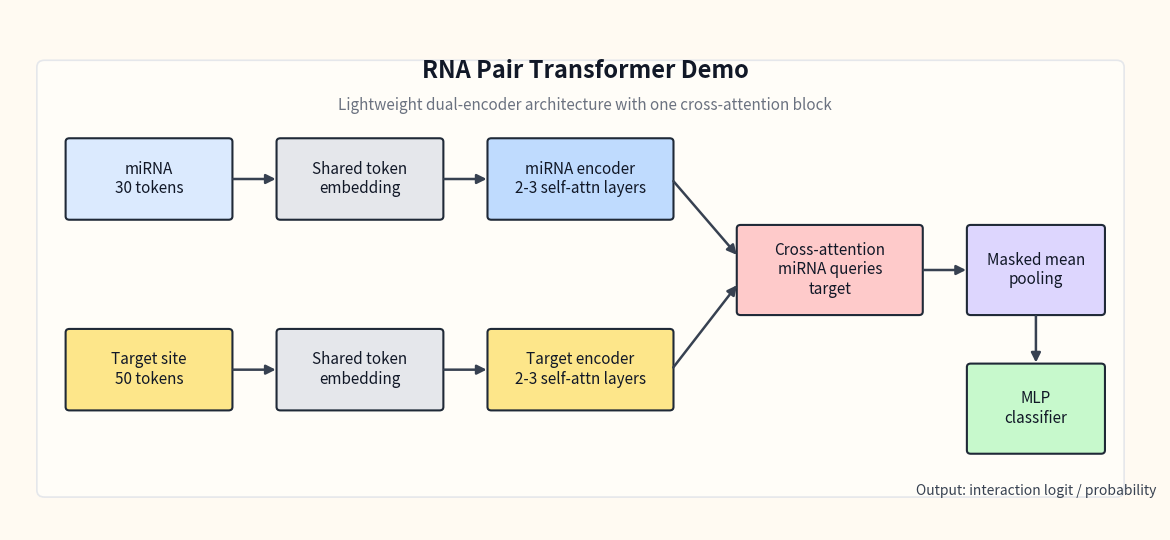

Python code for this plot:
import argparse
from pathlib import Path

import matplotlib.pyplot as plt
from matplotlib.patches import FancyArrowPatch, FancyBboxPatch

BACKGROUND = "#fffaf2"
PANEL = "#fffdf8"
TEXT = "#111827"
MUTED = "#6b7280"


def parse_args() -> argparse.Namespace:
    parser = argparse.ArgumentParser(description="Generate a simple model diagram for the RNA Pair Transformer.")
    parser.add_argument("--output-path", type=Path, default=Path("assets/model_diagram.png"))
    return parser.parse_args()


def add_box(ax, x: float, y: float, w: float, h: float, label: str, facecolor: str) -> None:
    patch = FancyBboxPatch(
        (x, y),
        w,
        h,
        boxstyle="round,pad=0.02,rounding_size=0.04",
        linewidth=1.5,
        edgecolor="#1f2937",
        facecolor=facecolor,
    )
    ax.add_patch(patch)
    ax.text(
        x + w / 2,
        y + h / 2,
        label,
        ha="center",
        va="center",
        fontsize=11,
        color=TEXT,
        wrap=True,
    )


def add_arrow(ax, start: tuple[float, float], end: tuple[float, float]) -> None:
    arrow = FancyArrowPatch(
        start,
        end,
        arrowstyle="-|>",
        mutation_scale=14,
        linewidth=1.8,
        color="#374151",
        connectionstyle="arc3",
    )
    ax.add_patch(arrow)


def main() -> None:
    args = parse_args()
    args.output_path.parent.mkdir(parents=True, exist_ok=True)

    fig, ax = plt.subplots(figsize=(12, 5.5))
    ax.set_xlim(0, 12)
    ax.set_ylim(0, 6)
    ax.axis("off")

    fig.patch.set_facecolor(BACKGROUND)
    ax.set_facecolor(BACKGROUND)

    backdrop = FancyBboxPatch(
        (0.3, 0.4),
        11.3,
        5.0,
        boxstyle="round,pad=0.02,rounding_size=0.08",
        linewidth=1.2,
        edgecolor="#e5e7eb",
        facecolor=PANEL,
    )
    ax.add_patch(backdrop)

    add_box(ax, 0.6, 3.6, 1.7, 0.9, "miRNA\n30 tokens", "#dbeafe")
    add_box(ax, 0.6, 1.4, 1.7, 0.9, "Target site\n50 tokens", "#fde68a")

    add_box(ax, 2.8, 3.6, 1.7, 0.9, "Shared token\nembedding", "#e5e7eb")
    add_box(ax, 2.8, 1.4, 1.7, 0.9, "Shared token\nembedding", "#e5e7eb")

    add_box(ax, 5.0, 3.6, 1.9, 0.9, "miRNA encoder\n2-3 self-attn layers", "#bfdbfe")
    add_box(ax, 5.0, 1.4, 1.9, 0.9, "Target encoder\n2-3 self-attn layers", "#fde68a")

    add_box(ax, 7.6, 2.5, 1.9, 1.0, "Cross-attention\nmiRNA queries\ntarget", "#fecaca")
    add_box(ax, 10.0, 2.5, 1.4, 1.0, "Masked mean\npooling", "#ddd6fe")
    add_box(ax, 10.0, 0.9, 1.4, 1.0, "MLP\nclassifier", "#c7f9cc")

    add_arrow(ax, (2.3, 4.05), (2.8, 4.05))
    add_arrow(ax, (2.3, 1.85), (2.8, 1.85))
    add_arrow(ax, (4.5, 4.05), (5.0, 4.05))
    add_arrow(ax, (4.5, 1.85), (5.0, 1.85))
    add_arrow(ax, (6.9, 4.05), (7.6, 3.15))
    add_arrow(ax, (6.9, 1.85), (7.6, 2.85))
    add_arrow(ax, (9.5, 3.0), (10.0, 3.0))
    add_arrow(ax, (10.7, 2.5), (10.7, 1.9))

    ax.text(
        6.0,
        5.3,
        "RNA Pair Transformer Demo",
        ha="center",
        va="center",
        fontsize=17,
        fontweight="bold",
        color=TEXT,
    )
    ax.text(
        6.0,
        4.9,
        "Lightweight dual-encoder architecture with one cross-attention block",
        ha="center",
        va="center",
        fontsize=11,
        color=MUTED,
    )
    ax.text(
        10.7,
        0.45,
        "Output: interaction logit / probability",
        ha="center",
        va="center",
        fontsize=10,
        color="#374151",
    )

    fig.tight_layout()
    fig.savefig(args.output_path, dpi=220, bbox_inches="tight")
    plt.close(fig)
    print(f"Saved {args.output_path}")


if __name__ == "__main__":
    main()
